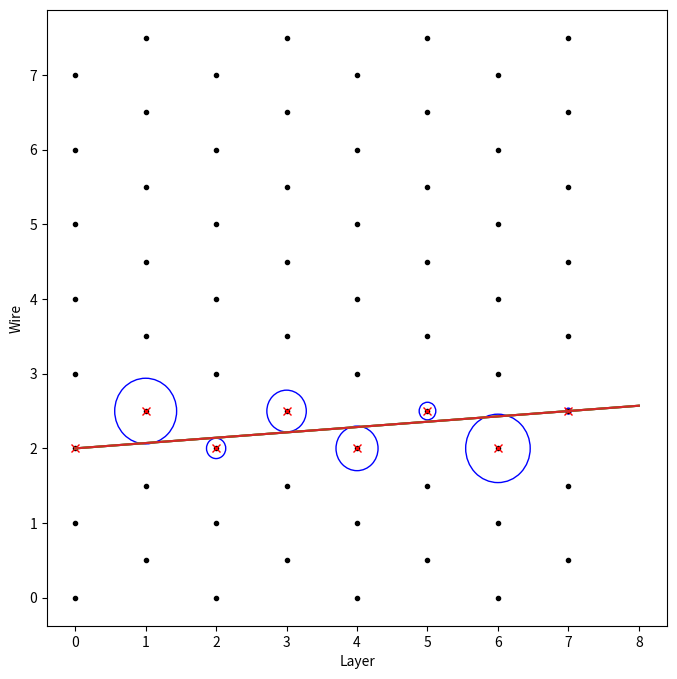

Write the Python code that produced this figure.
# test.py
# [redacted]

import numpy as np
import matplotlib.pyplot as plt 
import scipy

layer = np.array([0,1,2,3,4,5,6,7])
wire = np.array([2,2,2,2,2,2,2,2])
tdc = np.array([9,190,59,121,129,51,198,17])
DIVIDER = 900

def conv_hit_to_coords(l : np.array, w : np.array):
    # if l is odd, add 0.5 to it
    x = l
    y = w+ 0.5*(l%2)
    return (x, y)


def get_basic_plot():
    fig = plt.figure(figsize=(8,8))
    ax = fig.add_subplot(111)

    for i in range(8):
        for j in range(8):
            x, y = conv_hit_to_coords(i,j)
            ax.plot(x, y, 'k.')

    x, y = conv_hit_to_coords(layer, wire)
    ax.plot(x, y, 'rx')
    ax.set(xlabel='Layer', ylabel='Wire',)
    return ax

def plot_TDC_circles(ax, v=1):
    
    for i in range(8):
        x, y = conv_hit_to_coords(layer[i], wire[i])
        ax.add_artist(plt.Circle((x,y), tdc[i] / DIVIDER * v, color='b', fill=False))
    
    return ax


# ax + bY + c = 0
class line:
    def __init__(self, a , b, c):
        self.a = a
        self.b = b
        self.c = c
    
    def plot(self, ax, xmin, xmax):
        x = np.linspace(xmin, xmax, 100)
        y = (-self.a * x - self.c) / self.b
        ax.plot(x, y)
        return ax

class circle:
    def __init__(self, x, y, r):
        self.x = x
        self.y = y
        self.r = r
    
    def plot(self, ax):
        ax.add_artist(plt.Circle((self.x, self.y), self.r, color='b', fill=False))
        return ax

def get_tangents_to_two_circles(c1, c2):
    ls = []

    # four solutions
    for i in [-1, 1]:
        for j in [-1, 1]:
            r1 = c1.r * i
            r2 = c2.r * j

            dr = r2 - r1

            x = c2.x - c1.x
            y = c2.y - c1.y

            z = x**2 + y**2
            d = np.sqrt( np.abs(z - dr**2) )

            a = (x * dr + y*d)/z
            b = (y * dr - x*d)/z
            c = r1 - c1.x * a - c1.y * b

            l = line(a, b, c)  
            ls.append(l) 

    return ls



# now do minimisation until all 8 circles touch ONE of these tangent lines
from scipy.optimize import minimize

# check if a cirlce is touching a line
def min_circle_line_dist(c, l):
    return np.abs(l.a * c.x + l.b * c.y + l.c) / np.sqrt(l.a**2 + l.b**2) - c.r

def f(v):
    # drifttime * v = radius

    c1 = circle(conv_hit_to_coords(layer[0], wire[0])[0], conv_hit_to_coords(layer[0], wire[0])[1], tdc[0] / DIVIDER * v)
    c2 = circle(conv_hit_to_coords(layer[7], wire[7])[0], conv_hit_to_coords(layer[7], wire[7])[1], tdc[7] / DIVIDER * v)
    ls = get_tangents_to_two_circles(c1, c2)
    return check_all_lines(ls, v)


def check_all_lines(ls, v):
    dist = np.array([])
    
    for l in ls:

        for i in range(1,6): # dont need to check the first and last circle
            # check if the circle is touching the line
            c = circle(conv_hit_to_coords(layer[i], wire[i])[0], conv_hit_to_coords(layer[i], wire[i])[1], tdc[i] / DIVIDER * v)
            dist = np.append(dist, min_circle_line_dist(c, l))
        
        # we want to minimise it such that all distances are < 0.001
    total_dist = np.sum(np.abs(dist))
    return total_dist # wanna minimise this!




res = minimize(f, 1, method='Nelder-Mead')
print(res.x)

v = res.x / DIVIDER
print(v)



ax = plot_TDC_circles(get_basic_plot(), v*DIVIDER)
# get the tangent to the first and last circle
c1 = circle(conv_hit_to_coords(layer[0], wire[0])[0], conv_hit_to_coords(layer[0], wire[0])[1], tdc[0] / DIVIDER * v)
c2 = circle(conv_hit_to_coords(layer[7], wire[7])[0], conv_hit_to_coords(layer[7], wire[7])[1], tdc[7] / DIVIDER * v)
ls = get_tangents_to_two_circles(c1, c2)
for l in ls:
    ax = l.plot(ax, 0, 8)

plt.show()


# end test.py
